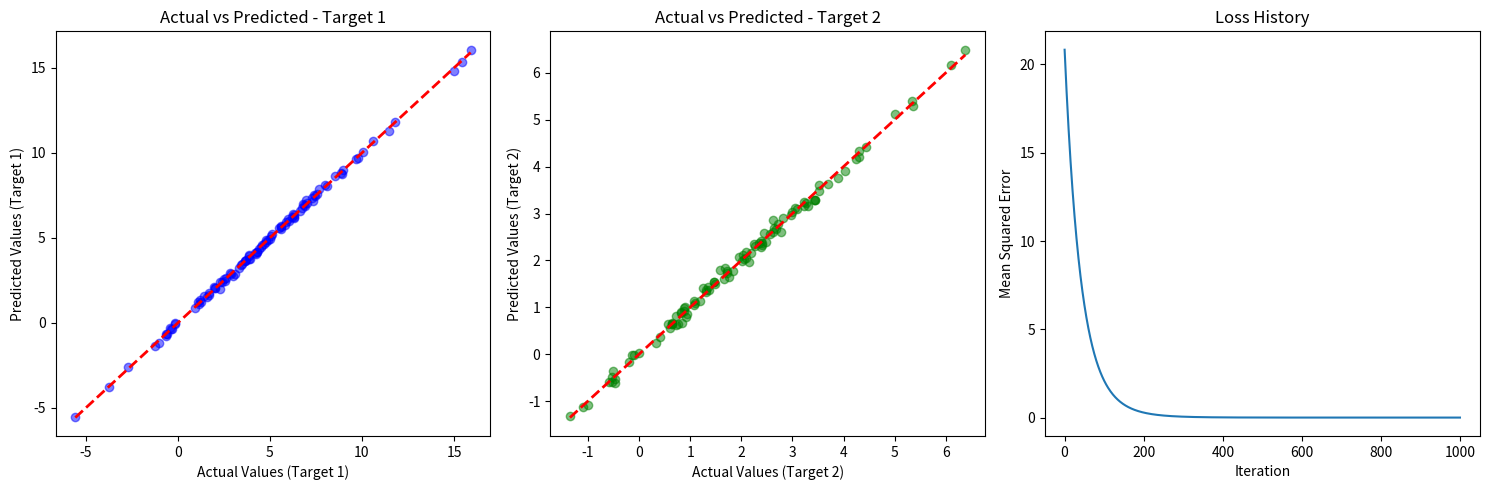

Write the Python code that produced this figure.
import numpy as np
import matplotlib.pyplot as plt

class LeastSquaresGD:
    def __init__(self, learning_rate=0.01, n_iterations=1000):
        self.learning_rate = learning_rate
        self.n_iterations = n_iterations
        self.weights = None
        self.bias = None
        self.loss_history = []

    def fit(self, X, y):
        # Initialize parameters
        n_samples, n_features = X.shape
        _, n_targets = y.shape
        self.weights = np.zeros((n_features, n_targets))
        self.bias = np.zeros((1, n_targets))
        
        # Gradient descent
        for _ in range(self.n_iterations):
            # Forward pass
            y_predicted = X @ self.weights + self.bias
            
            # Compute gradients
            dw = (1/n_samples) * X.T @ (y_predicted - y)
            db = (1/n_samples) * np.sum(y_predicted - y, axis=0, keepdims=True)
            
            # Update parameters
            self.weights -= self.learning_rate * dw
            self.bias -= self.learning_rate * db
            
            # Compute and store loss
            loss = np.mean((y_predicted - y) ** 2)
            self.loss_history.append(loss)

    def predict(self, X):
        return X @ self.weights + self.bias

# Generate sample data with 3 features and 2 target variables
np.random.seed(42)
n_samples = 100
n_features = 3
n_targets = 2

# Generate X with 3 features
X = np.random.randn(n_samples, n_features)

# True parameters (weights and biases)
true_weights = np.array([
    [2.0, 1.0],    # weights for feature 1
    [-1.0, 0.5],   # weights for feature 2
    [3.0, -1.0]    # weights for feature 3
])
true_bias = np.array([[4.0, 2.0]])

# Generate y with 2 target variables using the true parameters
y = X @ true_weights + true_bias + np.random.randn(n_samples, n_targets) * 0.1

# Create and train the model
model = LeastSquaresGD(learning_rate=0.01, n_iterations=1000)
model.fit(X, y)

# Make predictions on training data
y_pred = model.predict(X)

# Plotting
plt.figure(figsize=(15, 5))

# Plot actual vs predicted for first target variable
plt.subplot(1, 3, 1)
plt.scatter(y[:, 0], y_pred[:, 0], color='blue', alpha=0.5)
plt.plot([y[:, 0].min(), y[:, 0].max()], [y[:, 0].min(), y[:, 0].max()], 'r--', lw=2)
plt.xlabel('Actual Values (Target 1)')
plt.ylabel('Predicted Values (Target 1)')
plt.title('Actual vs Predicted - Target 1')

# Plot actual vs predicted for second target variable
plt.subplot(1, 3, 2)
plt.scatter(y[:, 1], y_pred[:, 1], color='green', alpha=0.5)
plt.plot([y[:, 1].min(), y[:, 1].max()], [y[:, 1].min(), y[:, 1].max()], 'r--', lw=2)
plt.xlabel('Actual Values (Target 2)')
plt.ylabel('Predicted Values (Target 2)')
plt.title('Actual vs Predicted - Target 2')

# Plot the loss history
plt.subplot(1, 3, 3)
plt.plot(model.loss_history)
plt.xlabel('Iteration')
plt.ylabel('Mean Squared Error')
plt.title('Loss History')

plt.tight_layout()
plt.show()

# Print the learned parameters
print("True weights:")
print(true_weights)
print("\nLearned weights:")
print(model.weights)
print("\nTrue bias:")
print(true_bias)
print("\nLearned bias:")
print(model.bias)
